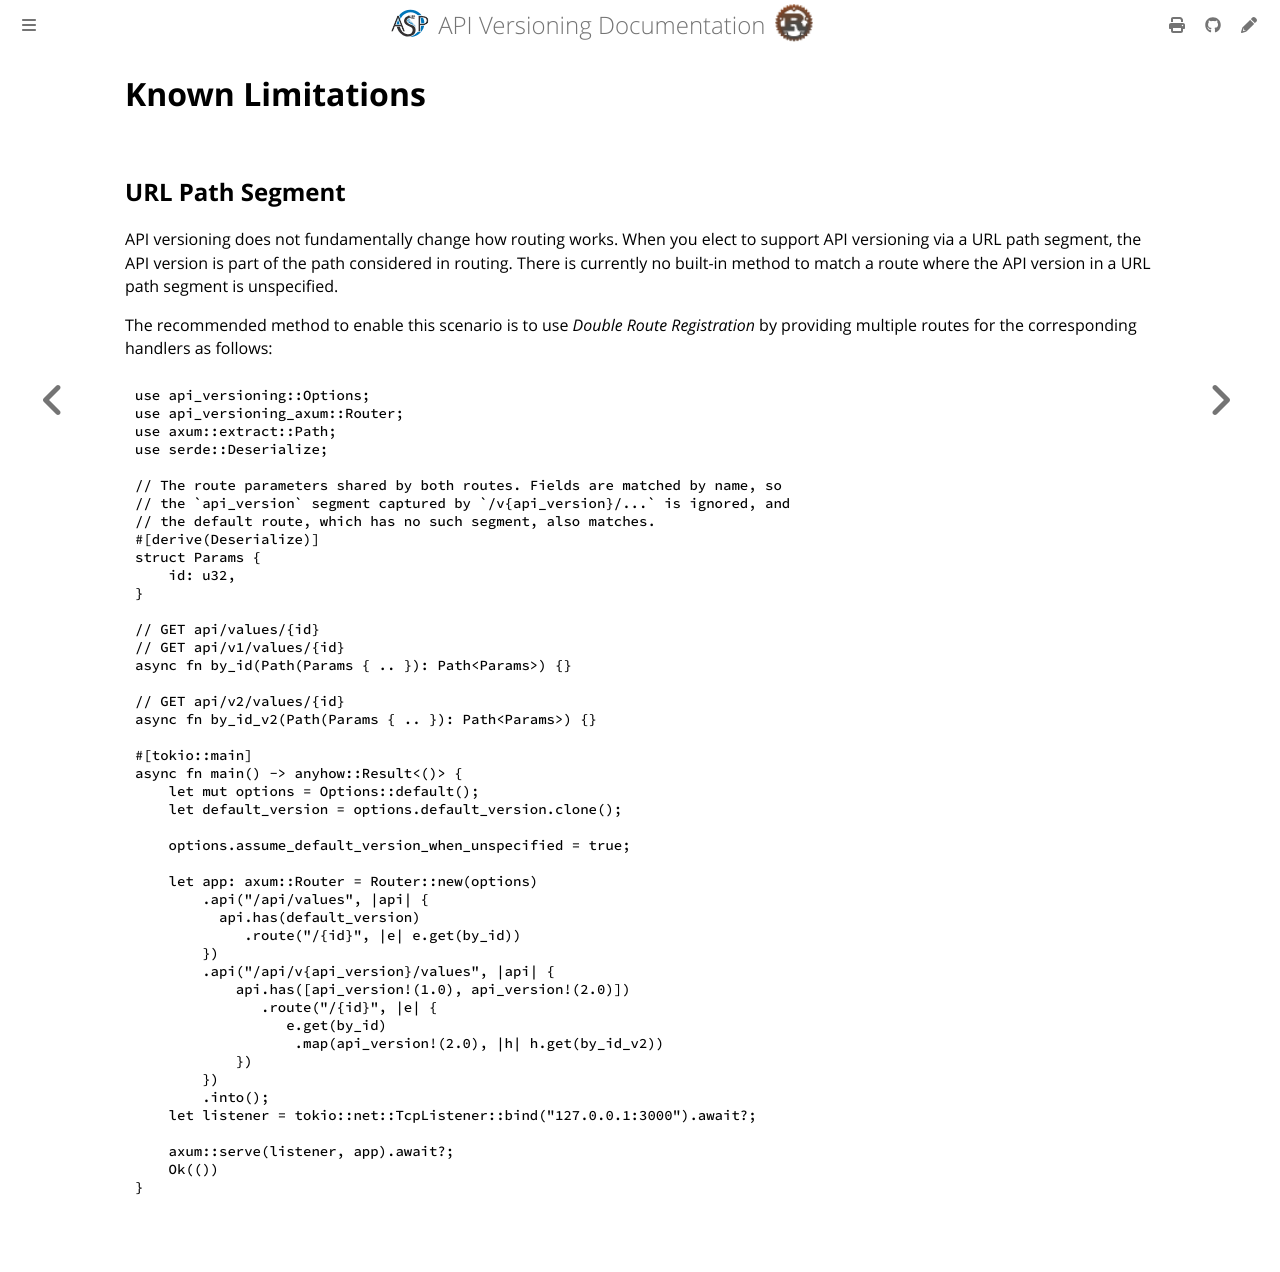

repository: commonsensesoftware/asp-rs-versioning · page: limitations.html · generator: mdbook

<!-- description: Known limitations. -->

# Known Limitations

## URL Path Segment

API versioning does not fundamentally change how routing works. When you elect to support API versioning via a URL path
segment, the API version is part of the path considered in routing. There is currently no built-in method to match a
route where the API version in a URL path segment is unspecified.

The recommended method to enable this scenario is to use _Double Route Registration_ by providing multiple routes for
the corresponding handlers as follows:

```rust
use api_versioning::Options;
use api_versioning_axum::Router;
use axum::extract::Path;
use serde::Deserialize;

// The route parameters shared by both routes. Fields are matched by name, so
// the `api_version` segment captured by `/v{api_version}/...` is ignored, and
// the default route, which has no such segment, also matches.
#[derive(Deserialize)]
struct Params {
    id: u32,
}

// GET api/values/{id}
// GET api/v1/values/{id}
async fn by_id(Path(Params { .. }): Path<Params>) {}

// GET api/v2/values/{id}
async fn by_id_v2(Path(Params { .. }): Path<Params>) {}

#[tokio::main]
async fn main() -> anyhow::Result<()> {
    let mut options = Options::default();
    let default_version = options.default_version.clone();

    options.assume_default_version_when_unspecified = true;

    let app: axum::Router = Router::new(options)
        .api("/api/values", |api| {
          api.has(default_version)
             .route("/{id}", |e| e.get(by_id))
        })
        .api("/api/v{api_version}/values", |api| {
            api.has([api_version!(1.0), api_version!(2.0)])
               .route("/{id}", |e| {
                  e.get(by_id)
                   .map(api_version!(2.0), |h| h.get(by_id_v2))
            })
        })
        .into();
    let listener = tokio::net::TcpListener::bind("127.0.0.1:3000").await?;

    axum::serve(listener, app).await?;
    Ok(())
}
```
